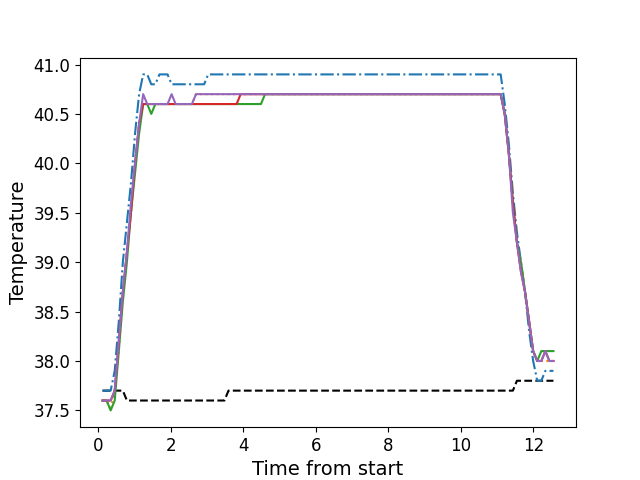

Source data for this figure (header and first rows):
, times, neutral, z1, z2, z3, z4, z5
0, 0.1156, 37.7, 37.7, 37.6, 37.6, 37.6, 37.6
1, 0.2272, 37.7, 37.7, 37.6, 37.6, 37.6, 37.6
2, 0.3399, 37.7, 37.7, 37.5, 37.5, 37.6, 37.6
3, 0.4515, 37.7, 37.9, 37.7, 37.6, 37.7, 37.7
4, 0.5641, 37.7, 38.4, 38.1, 38.1, 38.2, 38.2
5, 0.6757, 37.7, 39.0, 38.7, 38.6, 38.7, 38.7
6, 0.7874, 37.6, 39.4, 39.1, 39.0, 39.1, 39.1
7, 0.8995, 37.6, 39.8, 39.5, 39.5, 39.5, 39.6
8, 1.012, 37.6, 40.3, 40.0, 39.9, 40.0, 40.0
9, 1.124, 37.6, 40.7, 40.4, 40.3, 40.4, 40.4
10, 1.236, 37.6, 40.9, 40.6, 40.6, 40.6, 40.7
11, 1.349, 37.6, 40.9, 40.6, 40.6, 40.6, 40.6
12, 1.46, 37.6, 40.8, 40.6, 40.5, 40.6, 40.6
13, 1.572, 37.6, 40.8, 40.6, 40.6, 40.6, 40.6
14, 1.685, 37.6, 40.9, 40.6, 40.6, 40.6, 40.6
15, 1.796, 37.6, 40.9, 40.6, 40.6, 40.6, 40.6
16, 1.908, 37.6, 40.9, 40.6, 40.6, 40.6, 40.6
17, 2.021, 37.6, 40.8, 40.6, 40.6, 40.6, 40.7
18, 2.132, 37.6, 40.8, 40.6, 40.6, 40.6, 40.6
19, 2.245, 37.6, 40.8, 40.6, 40.6, 40.6, 40.6
20, 2.357, 37.6, 40.8, 40.6, 40.6, 40.6, 40.6
21, 2.469, 37.6, 40.8, 40.6, 40.6, 40.6, 40.6
22, 2.581, 37.6, 40.8, 40.6, 40.6, 40.6, 40.6
23, 2.693, 37.6, 40.8, 40.7, 40.6, 40.6, 40.7
24, 2.805, 37.6, 40.8, 40.7, 40.6, 40.6, 40.7
25, 2.918, 37.6, 40.8, 40.7, 40.6, 40.6, 40.7
26, 3.029, 37.6, 40.9, 40.7, 40.6, 40.6, 40.7
27, 3.141, 37.6, 40.9, 40.7, 40.6, 40.6, 40.7
28, 3.254, 37.6, 40.9, 40.7, 40.6, 40.6, 40.7
29, 3.366, 37.6, 40.9, 40.7, 40.6, 40.6, 40.7
30, 3.477, 37.6, 40.9, 40.7, 40.6, 40.6, 40.7
31, 3.59, 37.7, 40.9, 40.7, 40.6, 40.6, 40.7
32, 3.701, 37.7, 40.9, 40.7, 40.6, 40.6, 40.7
33, 3.813, 37.7, 40.9, 40.7, 40.6, 40.6, 40.7
34, 3.926, 37.7, 40.9, 40.7, 40.6, 40.7, 40.7
35, 4.038, 37.7, 40.9, 40.7, 40.6, 40.7, 40.7
36, 4.15, 37.7, 40.9, 40.7, 40.6, 40.7, 40.7
37, 4.262, 37.7, 40.9, 40.7, 40.6, 40.7, 40.7
38, 4.373, 37.7, 40.9, 40.7, 40.6, 40.7, 40.7
39, 4.486, 37.7, 40.9, 40.7, 40.6, 40.7, 40.7
40, 4.598, 37.7, 40.9, 40.7, 40.7, 40.7, 40.7
41, 4.71, 37.7, 40.9, 40.7, 40.7, 40.7, 40.7
42, 4.822, 37.7, 40.9, 40.7, 40.7, 40.7, 40.7
43, 4.935, 37.7, 40.9, 40.7, 40.7, 40.7, 40.7
44, 5.046, 37.7, 40.9, 40.7, 40.7, 40.7, 40.7
45, 5.158, 37.7, 40.9, 40.7, 40.7, 40.7, 40.7
46, 5.27, 37.7, 40.9, 40.7, 40.7, 40.7, 40.7
47, 5.382, 37.7, 40.9, 40.7, 40.7, 40.7, 40.7
48, 5.495, 37.7, 40.9, 40.7, 40.7, 40.7, 40.7
49, 5.606, 37.7, 40.9, 40.7, 40.7, 40.7, 40.7
50, 5.718, 37.7, 40.9, 40.7, 40.7, 40.7, 40.7
51, 5.831, 37.7, 40.9, 40.7, 40.7, 40.7, 40.7
52, 5.942, 37.7, 40.9, 40.7, 40.7, 40.7, 40.7
53, 6.055, 37.7, 40.9, 40.7, 40.7, 40.7, 40.7
54, 6.167, 37.7, 40.9, 40.7, 40.7, 40.7, 40.7
55, 6.279, 37.7, 40.9, 40.7, 40.7, 40.7, 40.7
56, 6.391, 37.7, 40.9, 40.7, 40.7, 40.7, 40.7
57, 6.503, 37.7, 40.9, 40.7, 40.7, 40.7, 40.7
58, 6.615, 37.7, 40.9, 40.7, 40.7, 40.7, 40.7
59, 6.728, 37.7, 40.9, 40.7, 40.7, 40.7, 40.7
... 52 more rows
